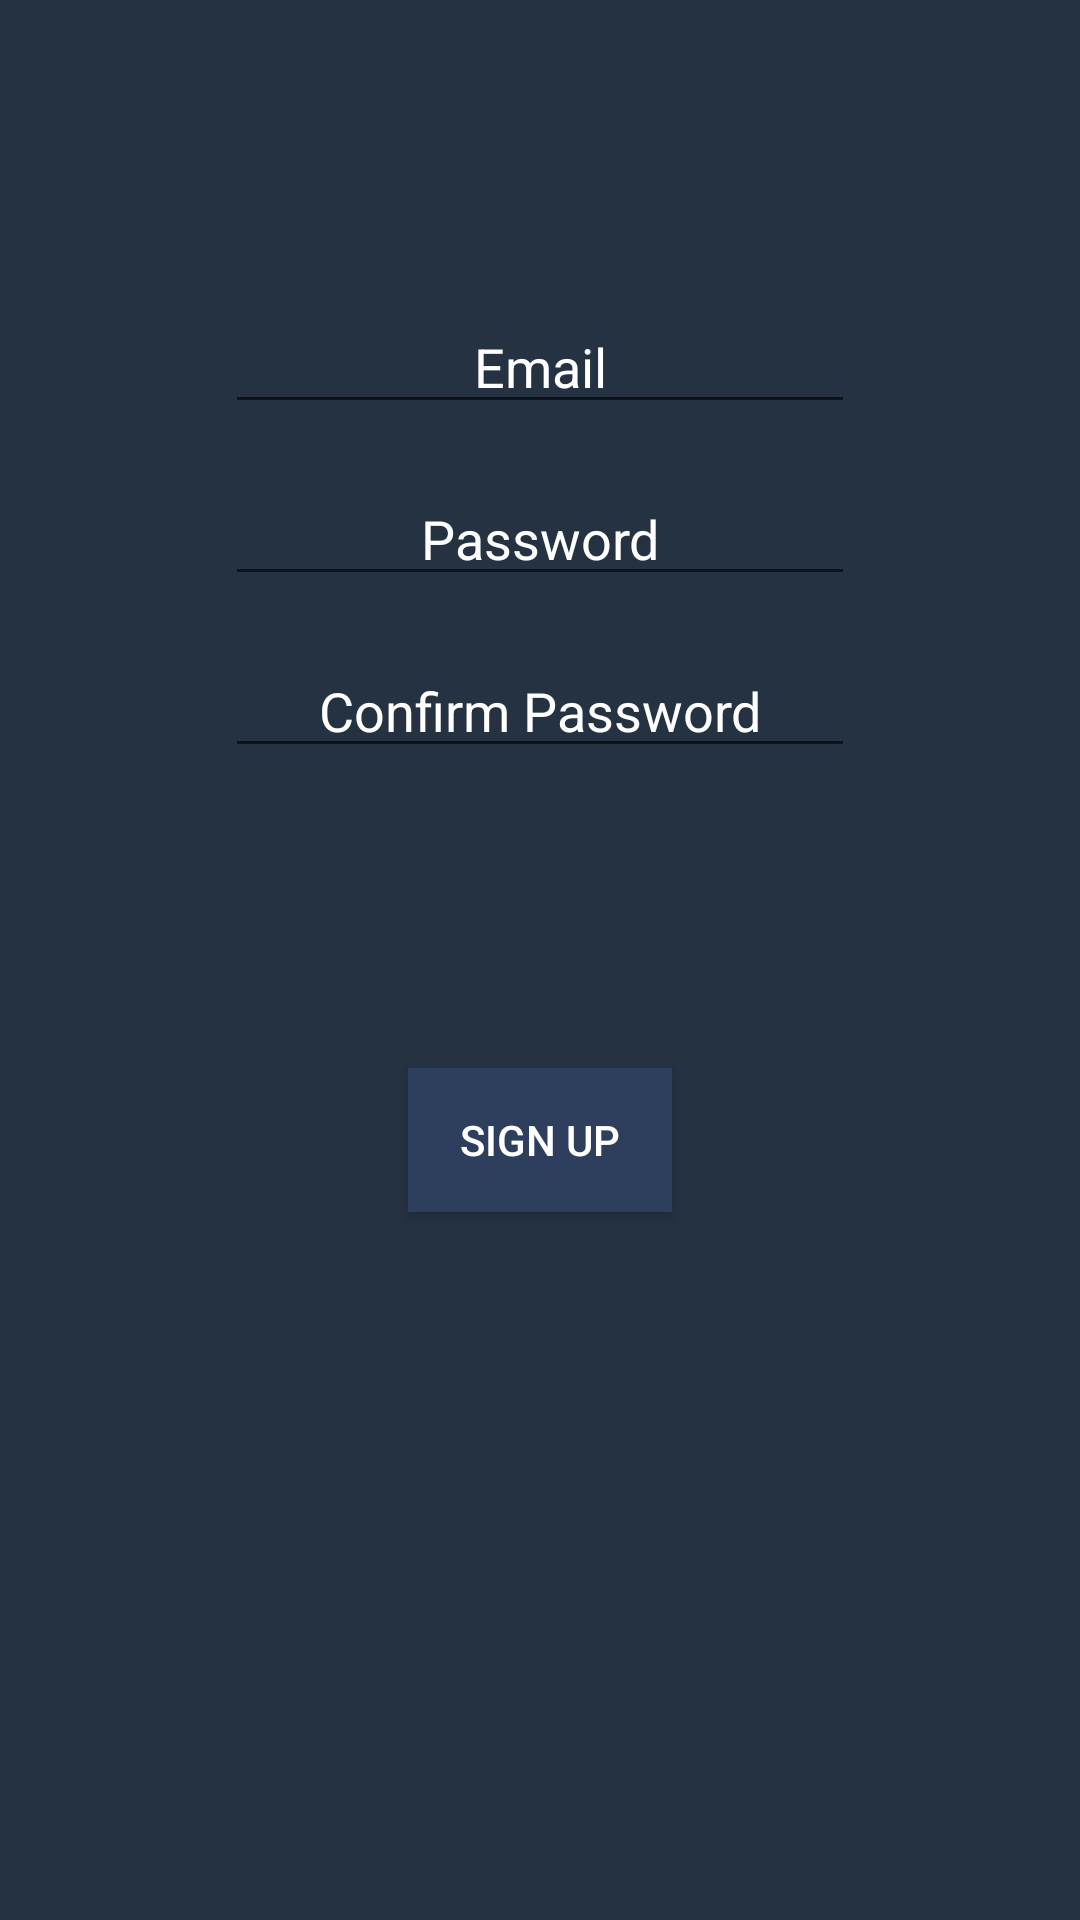

The Android layout XML behind this screen, and the referenced resources:
<!-- AndroidManifest.xml: application theme Theme.Watchly -->
<!-- res/layout/activity_signup.xml -->
<?xml version="1.0" encoding="utf-8"?>
<androidx.constraintlayout.widget.ConstraintLayout xmlns:android="http://schemas.android.com/apk/res/android"
    xmlns:app="http://schemas.android.com/apk/res-auto"
    xmlns:tools="http://schemas.android.com/tools"
    android:layout_width="match_parent"
    android:layout_height="match_parent"
    android:background="#253242">

    <EditText
        android:id="@+id/editTextTextEmailAddress"
        android:layout_width="wrap_content"
        android:layout_height="wrap_content"
        android:layout_marginTop="100dp"
        android:ems="10"
        android:hint="Email"
        android:textColorHint="@android:color/white"
        android:inputType="textEmailAddress"
        android:textAlignment="center"
        android:textColor="@android:color/white"
        app:layout_constraintBottom_toTopOf="@+id/editTextTextPassword"
        app:layout_constraintEnd_toEndOf="parent"
        app:layout_constraintStart_toStartOf="parent"
        app:layout_constraintTop_toTopOf="parent" />

    <EditText
        android:id="@+id/editTextTextPassword"
        android:layout_width="wrap_content"
        android:layout_height="wrap_content"
        android:layout_marginTop="16dp"
        android:ems="10"
        android:hint="Password"
        android:textColorHint="@android:color/white"
        android:inputType="textPassword"
        android:textAlignment="center"
        android:textColor="@android:color/white"
        app:layout_constraintEnd_toEndOf="parent"
        app:layout_constraintStart_toStartOf="parent"
        app:layout_constraintTop_toBottomOf="@+id/editTextTextEmailAddress" />

    <EditText
        android:id="@+id/editTextTextConfirmPassword"
        android:layout_width="wrap_content"
        android:layout_height="wrap_content"
        android:layout_marginTop="16dp"
        android:ems="10"
        android:hint="Confirm Password"
        android:textColorHint="@android:color/white"
        android:inputType="textPassword"
        android:textAlignment="center"
        android:textColor="@android:color/white"
        app:layout_constraintEnd_toEndOf="parent"
        app:layout_constraintStart_toStartOf="parent"
        app:layout_constraintTop_toBottomOf="@+id/editTextTextPassword" />

    <Button
        android:id="@+id/signup_button"
        android:layout_width="wrap_content"
        android:layout_height="wrap_content"
        android:layout_marginTop="100dp"
        android:text="Sign Up"
        android:textColor="#FFFFFF"
        android:background="#FF2E3F5E"
        app:layout_constraintEnd_toEndOf="parent"
        app:layout_constraintHorizontal_bias="0.5"
        app:layout_constraintStart_toStartOf="parent"
        app:layout_constraintTop_toBottomOf="@id/editTextTextConfirmPassword" />

</androidx.constraintlayout.widget.ConstraintLayout>
<!-- resources referenced by this layout -->
<resources>
  <style name="Theme.Watchly" parent="Theme.MaterialComponents.DayNight.DarkActionBar">
          
          <item name="colorPrimary">@color/purple_500</item>
          <item name="colorPrimaryVariant">@color/purple_700</item>
          <item name="colorOnPrimary">@color/white</item>
          
          <item name="colorSecondary">@color/teal_200</item>
          <item name="colorSecondaryVariant">@color/teal_700</item>
          <item name="colorOnSecondary">@color/black</item>
          
          <item name="android:statusBarColor">?attr/colorPrimaryVariant</item>
          
      </style>
  <!-- not gathered from this repository: default colours our renderer supplied (Android Studio template values) -->
  <color name="purple_500">#FF6200EE</color>
  <color name="purple_700">#FF3700B3</color>
  <color name="teal_200">#FF03DAC5</color>
  <color name="teal_700">#FF018786</color>
  <color name="black">#FF000000</color>
  <color name="white">#FFFFFFFF</color>
</resources>
